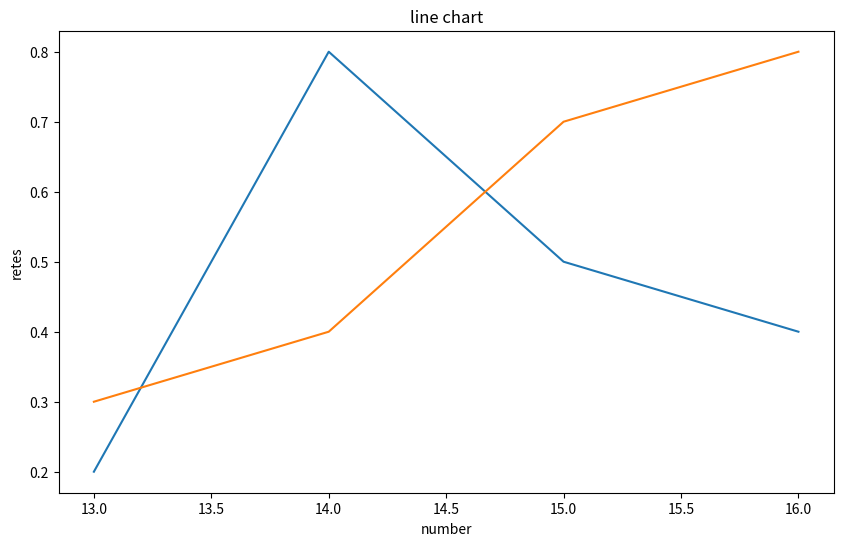

The script that saved this image:
import matplotlib.pyplot as plt
import numpy as np

fig = plt.figure(figsize=(10,6))
ax1 = fig.add_subplot(1,1,1)

ax1.set_xlabel('number')
ax1.set_ylabel('retes')
ax1.set_title("line chart")

ax1.plot([13, 14, 15, 16], [0.2, 0.8, 0.5, 0.4])
ax1.plot([13, 14, 15, 16], [0.3, 0.4, 0.7, 0.8])
plt.savefig('line_chart.jpg')
plt.show()